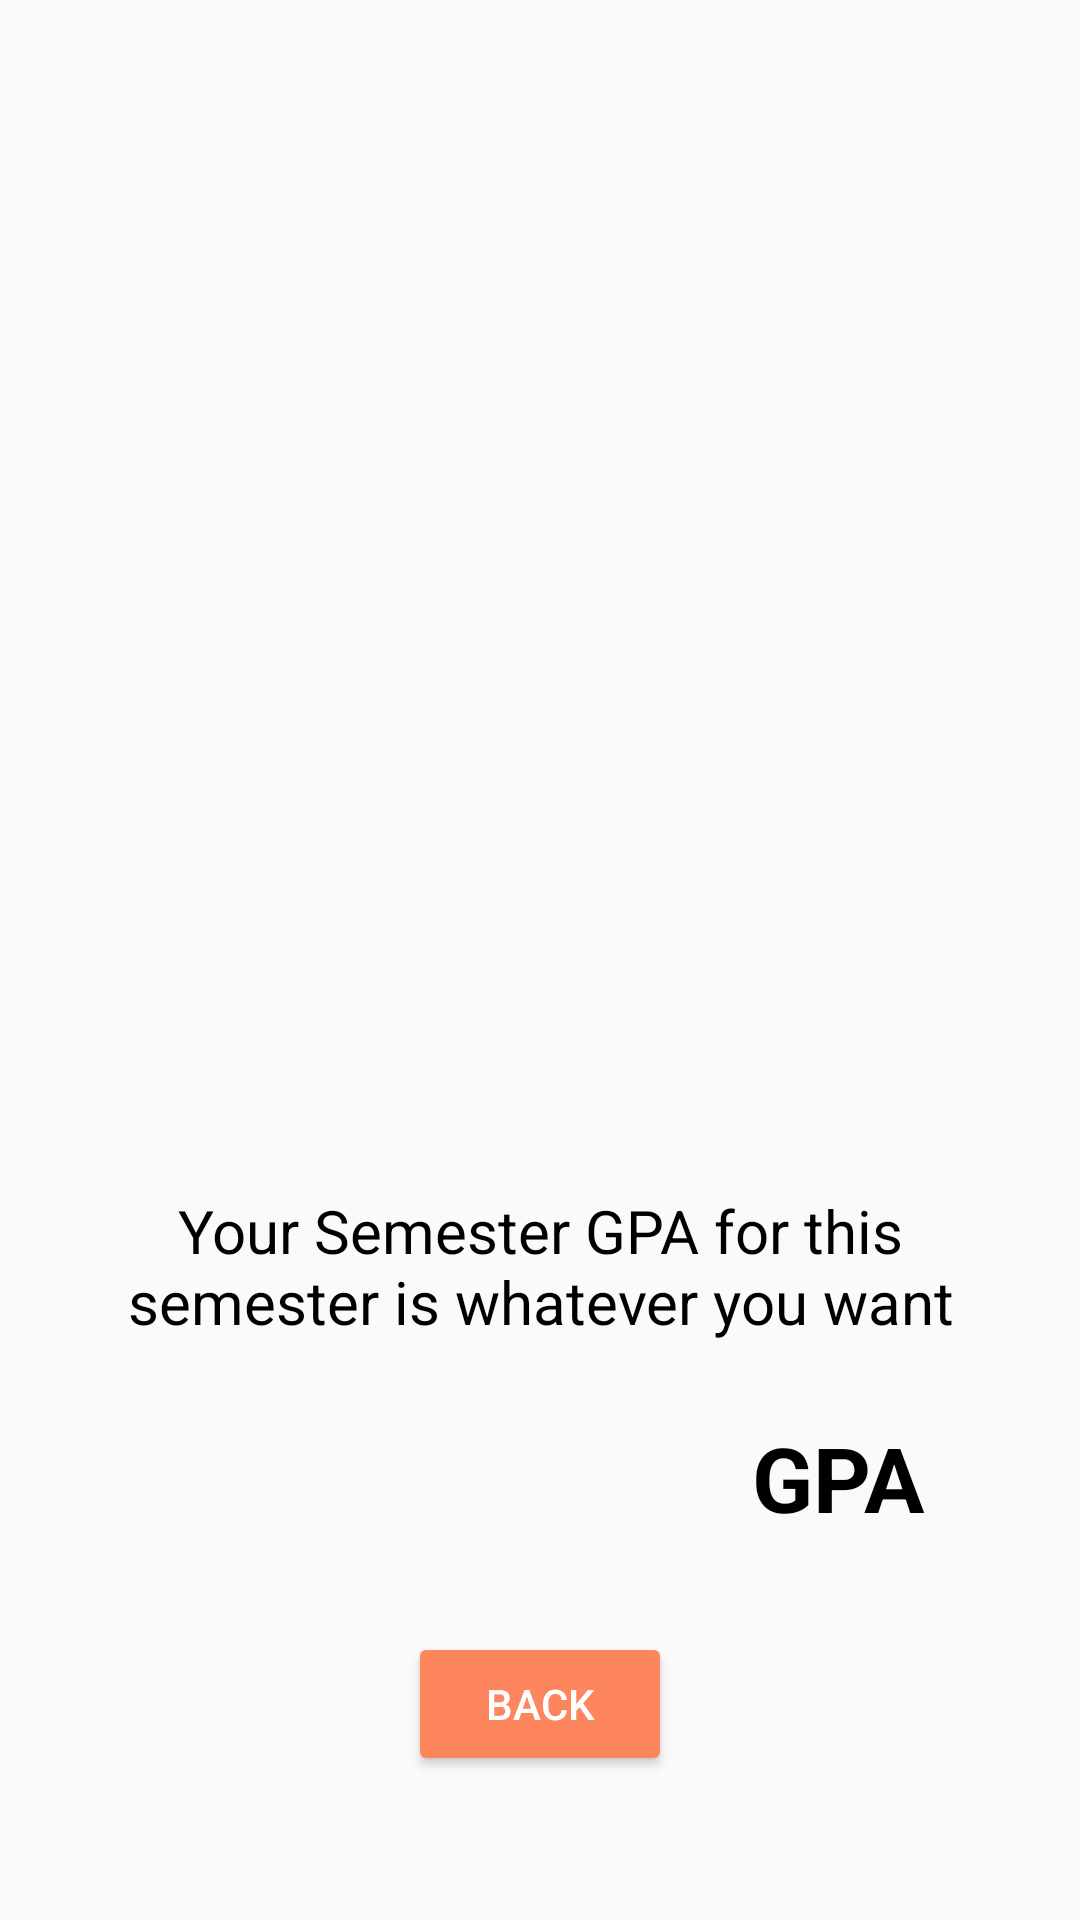

Write the Android layout XML for this screen, with the resource values it uses.
<!-- AndroidManifest.xml: application theme AppTheme.NoActionBar -->
<!-- res/layout/activity_results.xml -->
<?xml version="1.0" encoding="utf-8"?>
<android.support.constraint.ConstraintLayout xmlns:android="http://schemas.android.com/apk/res/android"
    xmlns:app="http://schemas.android.com/apk/res-auto"
    xmlns:tools="http://schemas.android.com/tools"
    android:id="@+id/constraintLayout"
    android:layout_width="match_parent"
    android:layout_height="match_parent"
    tools:context=".InputActivity">

    <androidx.constraintlayout.widget.Guideline
        android:id="@+id/guidelineH1"
        android:layout_width="wrap_content"
        android:layout_height="wrap_content"
        android:orientation="horizontal"
        app:layout_constraintGuide_percent="0.12" />

    <androidx.constraintlayout.widget.Guideline
        android:id="@+id/guidelineH8"
        android:layout_width="wrap_content"
        android:layout_height="wrap_content"
        android:orientation="horizontal"
        app:layout_constraintGuide_percent="0.10" />

    <androidx.constraintlayout.widget.Guideline
        android:id="@+id/guidelineH2"
        android:layout_width="wrap_content"
        android:layout_height="wrap_content"
        android:orientation="horizontal"
        app:layout_constraintGuide_percent="0.58" />

    <androidx.constraintlayout.widget.Guideline
        android:id="@+id/guidelineH3"
        android:layout_width="wrap_content"
        android:layout_height="wrap_content"
        android:orientation="horizontal"
        app:layout_constraintGuide_percent="0.62" />

    <androidx.constraintlayout.widget.Guideline
        android:id="@+id/guidelineH4"
        android:layout_width="wrap_content"
        android:layout_height="wrap_content"
        android:orientation="horizontal"
        app:layout_constraintGuide_percent="0.70" />

    <androidx.constraintlayout.widget.Guideline
        android:id="@+id/guidelineH5"
        android:layout_width="wrap_content"
        android:layout_height="wrap_content"
        android:orientation="horizontal"
        app:layout_constraintGuide_percent="0.72" />

    <androidx.constraintlayout.widget.Guideline
        android:id="@+id/guidelineH6"
        android:layout_width="wrap_content"
        android:layout_height="wrap_content"
        android:orientation="horizontal"
        app:layout_constraintGuide_percent="0.82" />

    <androidx.constraintlayout.widget.Guideline
        android:id="@+id/guidelineH7"
        android:layout_width="wrap_content"
        android:layout_height="wrap_content"
        android:orientation="horizontal"
        app:layout_constraintGuide_percent="0.85" />

    <androidx.constraintlayout.widget.Guideline
        android:id="@+id/guidelineV1"
        android:layout_width="wrap_content"
        android:layout_height="wrap_content"
        android:orientation="vertical"
        app:layout_constraintGuide_percent="0.05" />

    <androidx.constraintlayout.widget.Guideline
        android:id="@+id/guidelineV2"
        android:layout_width="wrap_content"
        android:layout_height="wrap_content"
        android:orientation="vertical"
        app:layout_constraintGuide_percent="0.6" />

    <androidx.constraintlayout.widget.Guideline
        android:id="@+id/guidelineV3"
        android:layout_width="wrap_content"
        android:layout_height="wrap_content"
        android:orientation="vertical"
        app:layout_constraintGuide_percent="0.95" />

    <TableLayout
        android:id="@+id/tableLayout"
        android:layout_width="0dp"
        android:layout_height="0dp"
        android:gravity="center"
        app:layout_constraintBottom_toTopOf="@+id/guidelineH2"
        app:layout_constraintEnd_toEndOf="@id/guidelineV3"
        app:layout_constraintStart_toEndOf="@id/guidelineV1"
        app:layout_constraintTop_toBottomOf="@id/guidelineH1"
        android:scrollY="0dp"
        android:stretchColumns="*"/>

    <TextView
        android:id="@+id/results_textView1"
        android:layout_width="0dp"
        android:layout_height="0dp"
        android:text="@string/results_textview1Text"
        android:textAlignment="center"
        android:textColor="#000000"
        android:textSize="20sp"
        app:layout_constraintBottom_toBottomOf="@id/guidelineH4"
        app:layout_constraintEnd_toEndOf="@id/guidelineV3"
        app:layout_constraintStart_toStartOf="@id/guidelineV1"
        app:layout_constraintTop_toTopOf="@id/guidelineH3" />

    <TextView
        android:id="@+id/results_textView2"
        android:layout_width="0dp"
        android:layout_height="0dp"
        android:gravity="center"
        android:text="@string/results_textview2Text"
        android:textColor="#000000"
        android:textSize="30sp"
        android:textStyle="bold"
        app:layout_constraintBottom_toBottomOf="@id/guidelineH6"
        app:layout_constraintEnd_toEndOf="@id/guidelineV3"
        app:layout_constraintStart_toStartOf="@id/guidelineV2"
        app:layout_constraintTop_toTopOf="@id/guidelineH5" />

    <Button
        android:id="@+id/results_button"
        android:layout_width="wrap_content"
        android:layout_height="wrap_content"
        android:backgroundTint="@color/button_colours"
        android:text="@string/results_buttonText"
        android:textColor="@color/button_text_colours"
        app:layout_constraintLeft_toLeftOf="parent"
        app:layout_constraintRight_toRightOf="parent"
        app:layout_constraintTop_toTopOf="@id/guidelineH7" />


</android.support.constraint.ConstraintLayout>
<!-- resources referenced by this layout -->
<resources>
  <string name="results_buttonText">Back</string>
  <string name="results_textview1Text">Your Semester GPA for this semester is whatever you want</string>
  <string name="results_textview2Text">GPA</string>
  <style name="AppTheme.NoActionBar">
          <item name="windowActionBar">false</item>
          <item name="windowNoTitle">true</item>
      </style>
</resources>
